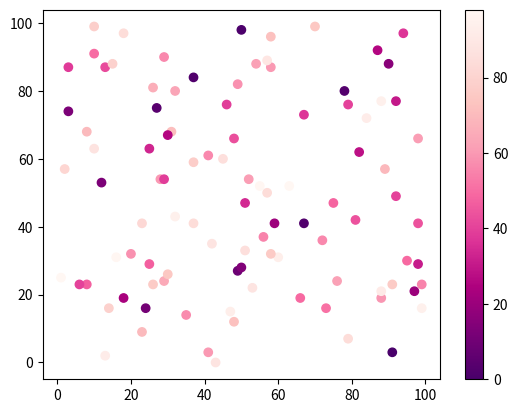

Reproduce this figure in Python.
#Three lines to make our compiler able to draw:
import sys
import matplotlib
matplotlib.use('Agg')

import matplotlib.pyplot as plt
import numpy as np

x = np.random.randint(100, size=(100))
y = np.random.randint(100, size=(100))
colors = np.random.randint(100, size=(100))

plt.scatter(x, y, c=colors, cmap='RdPu_r')

plt.colorbar()

plt.show()

#Two  lines to make our compiler able to draw:
plt.savefig(sys.stdout.buffer)
sys.stdout.flush()
